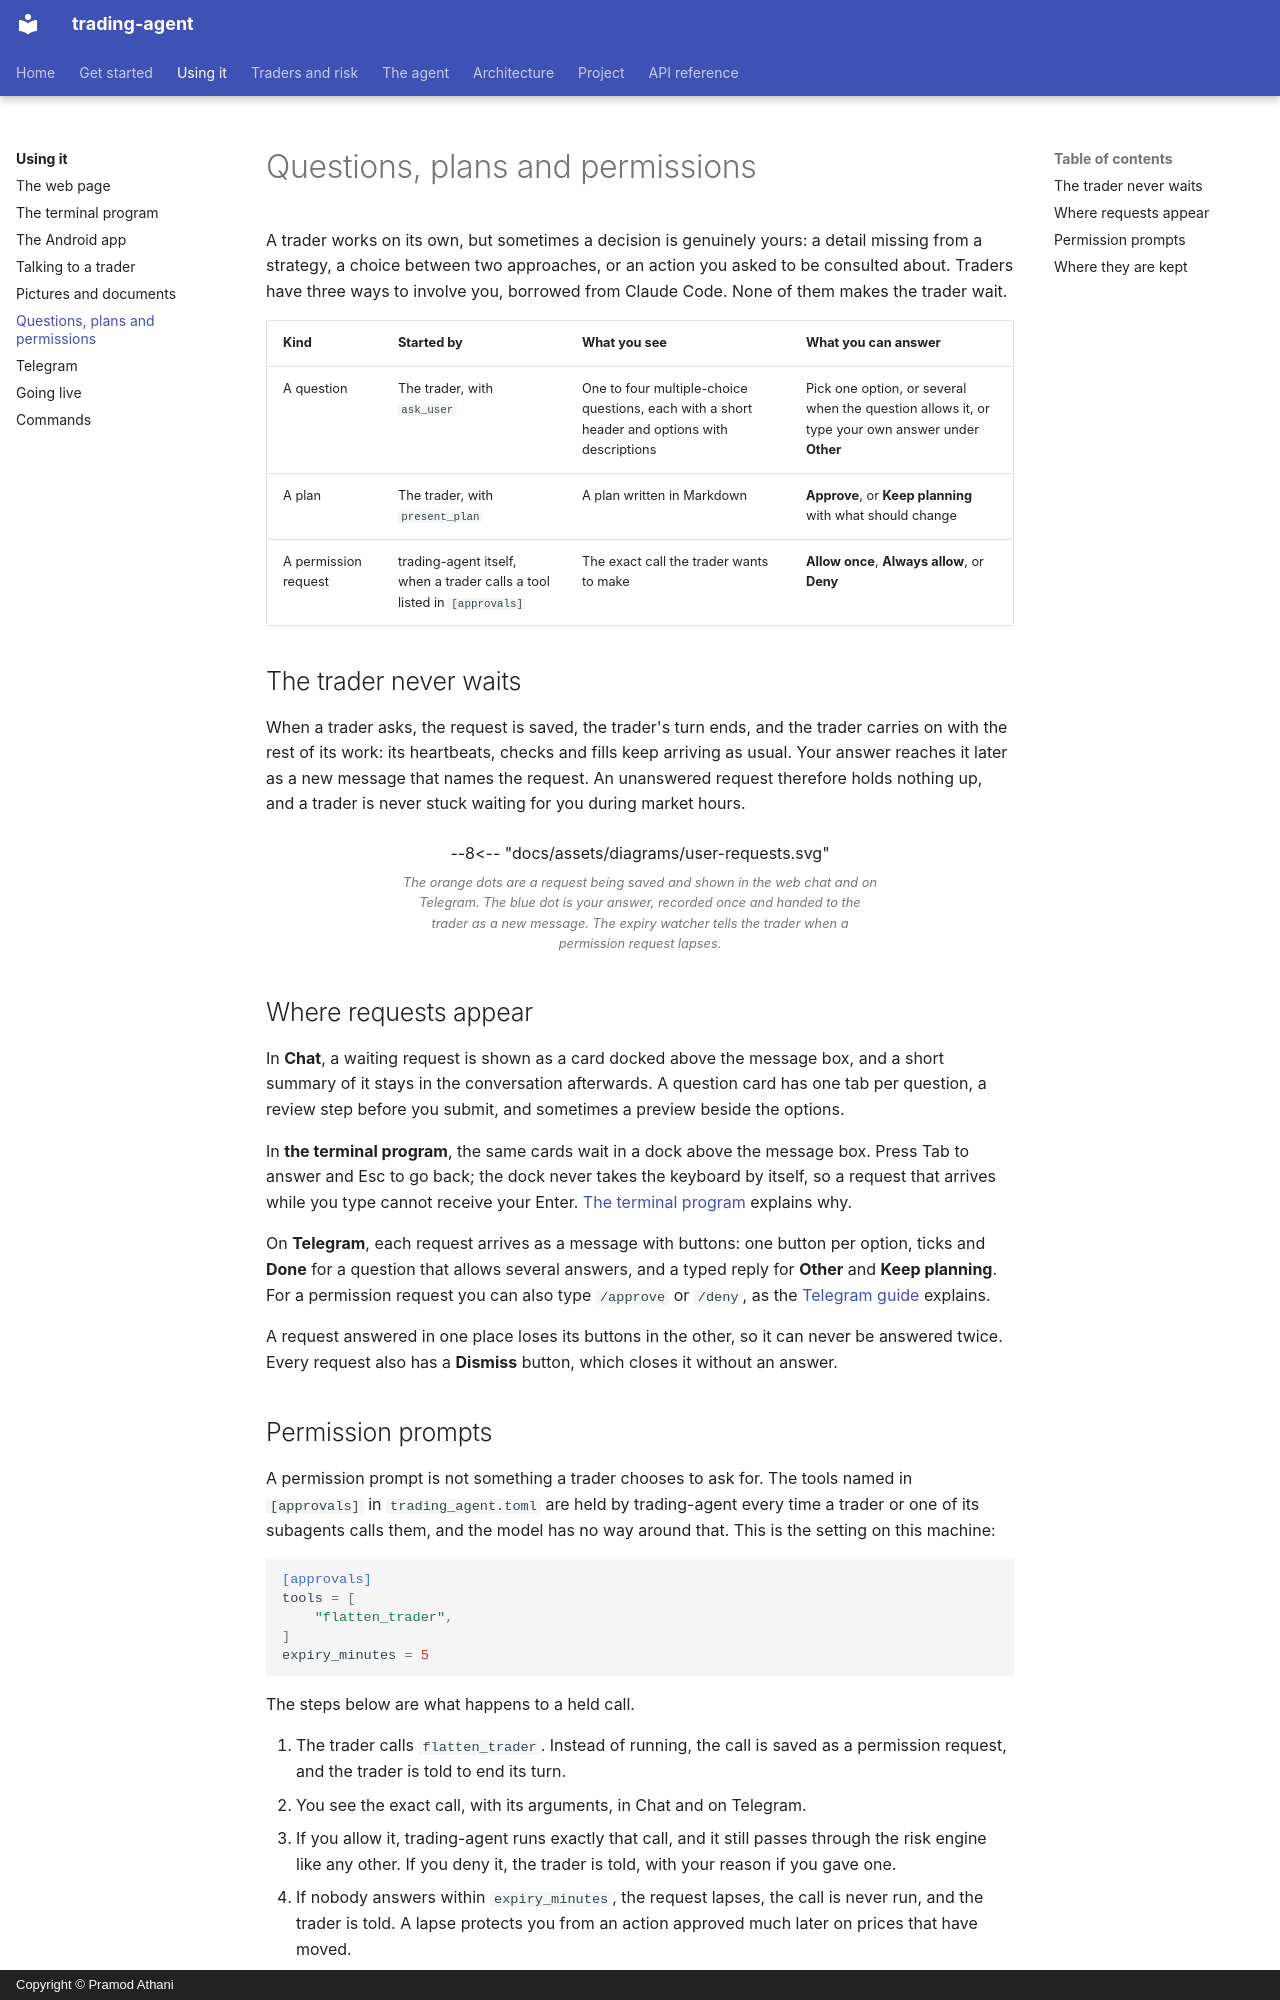

repository: pramodathani/trading-agent · page: using/questions-and-permissions/index.html · generator: mkdocs · copyright: Copyright © Pramod Athani

# Questions, plans and permissions

A trader works on its own, but sometimes a decision is genuinely yours: a detail missing from a strategy, a choice between two approaches, or an action you asked to be consulted about. Traders have three ways to involve you, borrowed from Claude Code. None of them makes the trader wait.

| Kind | Started by | What you see | What you can answer |
|---|---|---|---|
| A question | The trader, with `ask_user` | One to four multiple-choice questions, each with a short header and options with descriptions | Pick one option, or several when the question allows it, or type your own answer under **Other** |
| A plan | The trader, with `present_plan` | A plan written in Markdown | **Approve**, or **Keep planning** with what should change |
| A permission request | trading-agent itself, when a trader calls a tool listed in `[approvals]` | The exact call the trader wants to make | **Allow once**, **Always allow**, or **Deny** |

## The trader never waits

When a trader asks, the request is saved, the trader's turn ends, and the trader carries on with the rest of its work: its heartbeats, checks and fills keep arriving as usual. Your answer reaches it later as a new message that names the request. An unanswered request therefore holds nothing up, and a trader is never stuck waiting for you during market hours.

<figure class="diagram">
--8<-- "docs/assets/diagrams/user-requests.svg"
<figcaption>The orange dots are a request being saved and shown in the web chat and on Telegram. The blue dot is your answer, recorded once and handed to the trader as a new message. The expiry watcher tells the trader when a permission request lapses.</figcaption>
</figure>

## Where requests appear

In **Chat**, a waiting request is shown as a card docked above the message box, and a short summary of it stays in the conversation afterwards. A question card has one tab per question, a review step before you submit, and sometimes a preview beside the options.

In **the terminal program**, the same cards wait in a dock above the message box. Press Tab to answer and Esc to go back; the dock never takes the keyboard by itself, so a request that arrives while you type cannot receive your Enter. [The terminal program](terminal.md#questions-plans-and-permissions) explains why.

On **Telegram**, each request arrives as a message with buttons: one button per option, ticks and **Done** for a question that allows several answers, and a typed reply for **Other** and **Keep planning**. For a permission request you can also type `/approve` or `/deny`, as the [Telegram guide](../telegram_setup.md#6-try-it) explains.

A request answered in one place loses its buttons in the other, so it can never be answered twice. Every request also has a **Dismiss** button, which closes it without an answer.
